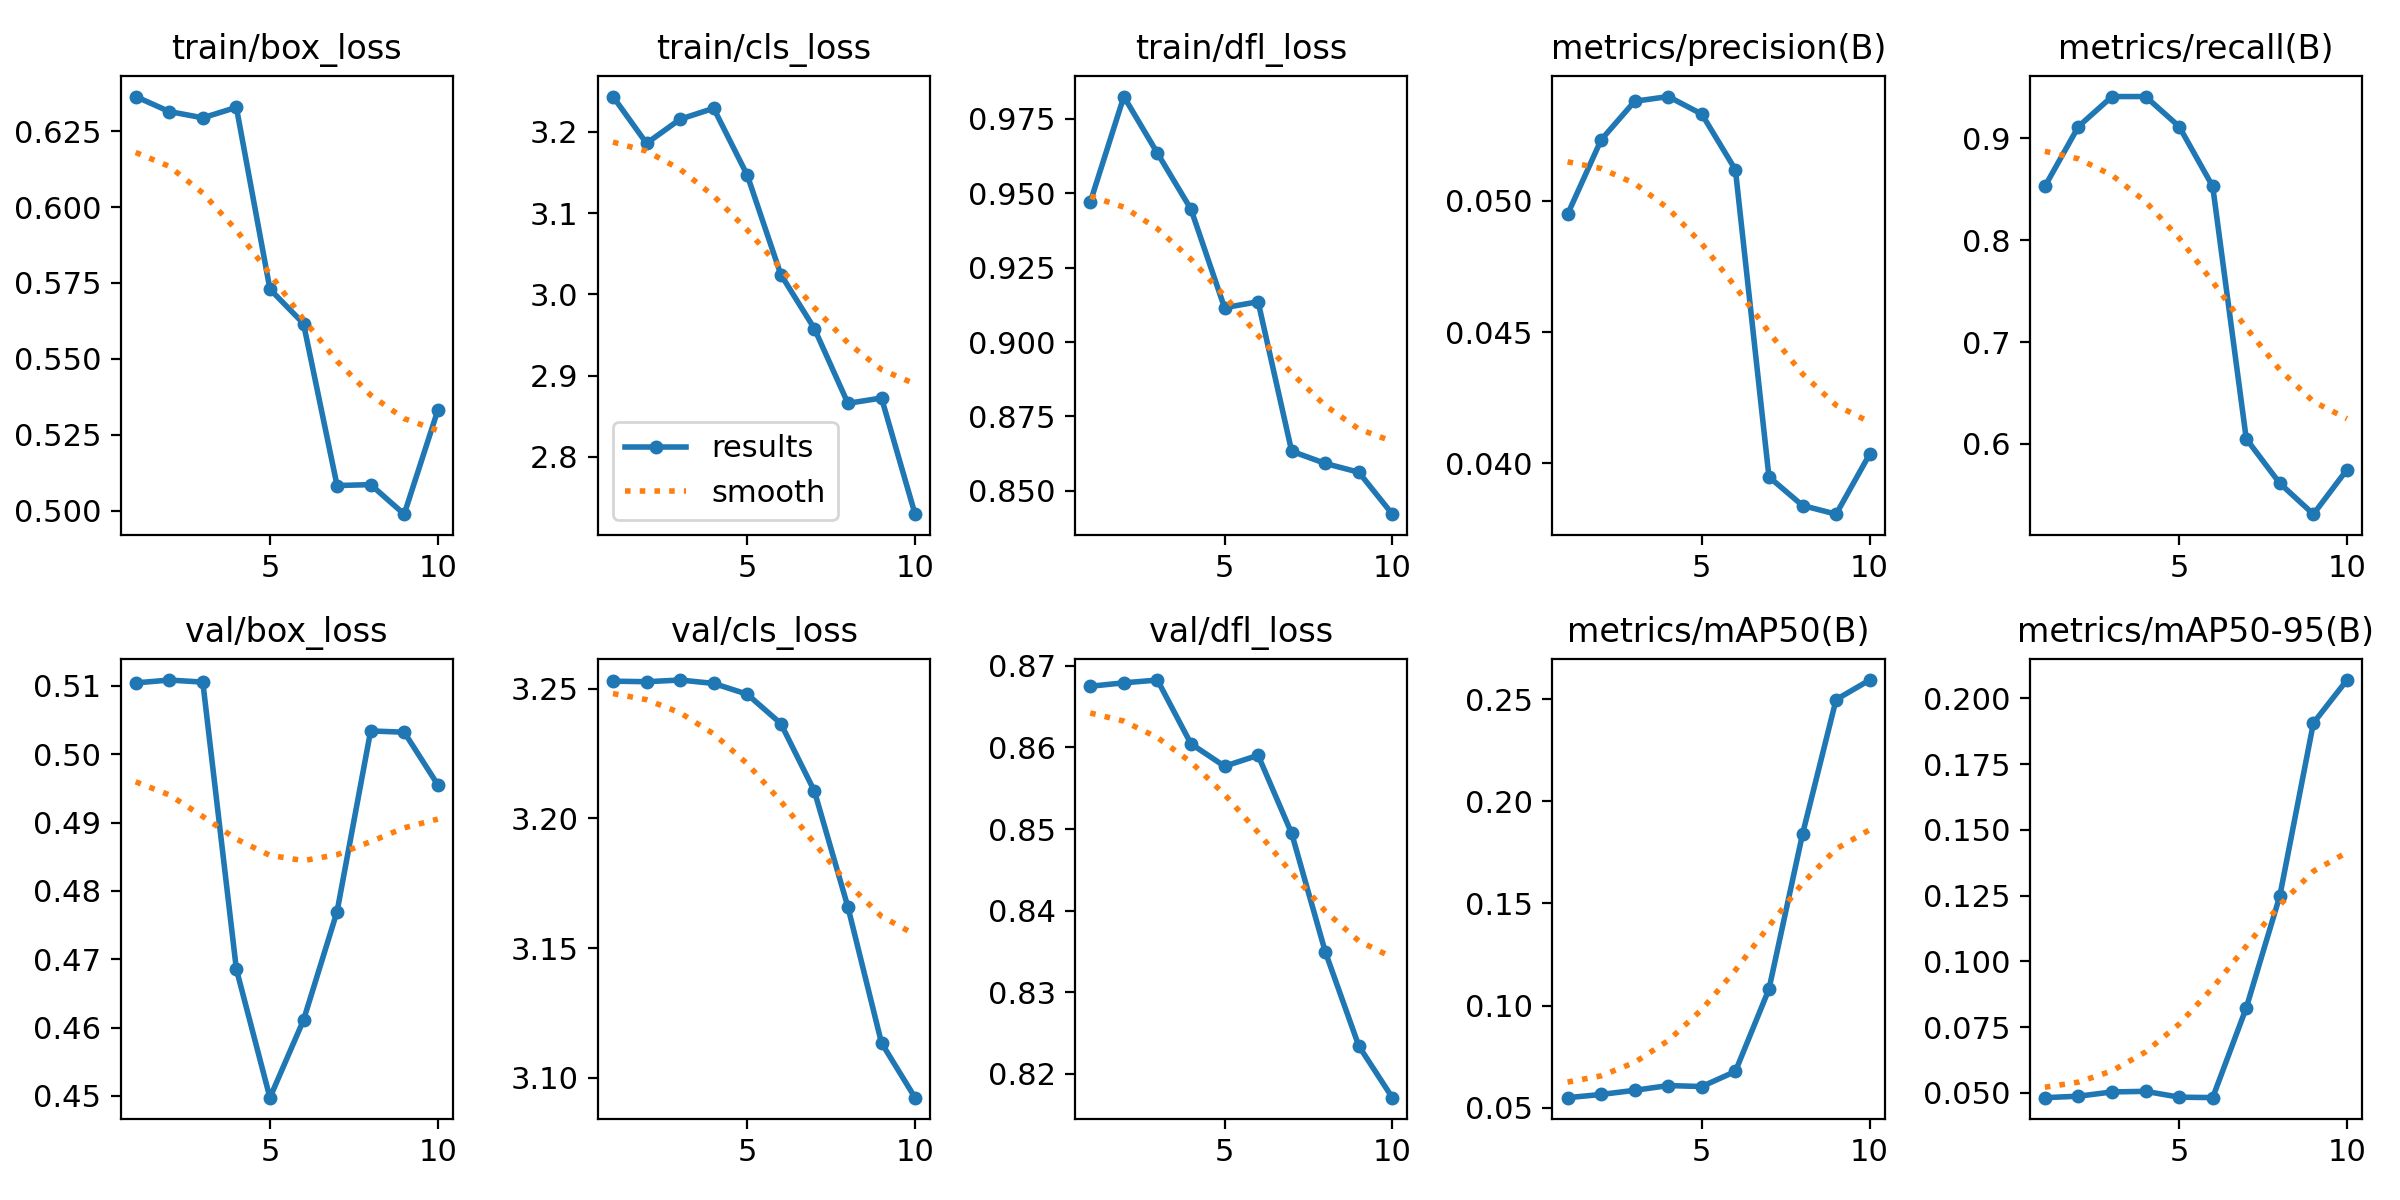

Source data for this figure (header and first rows):
epoch, time, train/box_loss, train/cls_loss, train/dfl_loss, metrics/precision(B), metrics/recall(B), metrics/mAP50(B), metrics/mAP50-95(B), val/box_loss, val/cls_loss, val/dfl_loss, lr/pg0, lr/pg1, lr/pg2
1, 10.63, 0.6363, 3.243, 0.947, 0.04949, 0.8529, 0.0549, 0.0482, 0.5104, 3.253, 0.8675, 0, 0, 0
2, 10.91, 0.6314, 3.186, 0.9825, 0.05233, 0.9118, 0.05647, 0.04876, 0.5109, 3.253, 0.8679, 1.50197e-05, 1.50197e-05, 1.50197e-05
3, 11.22, 0.6293, 3.216, 0.9635, 0.0538, 0.9412, 0.05851, 0.05038, 0.5105, 3.253, 0.8683, 2.67387e-05, 2.67387e-05, 2.67387e-05
4, 11.6, 0.6328, 3.229, 0.9446, 0.05398, 0.9412, 0.06083, 0.05061, 0.4685, 3.252, 0.8605, 3.5157e-05, 3.5157e-05, 3.5157e-05
5, 12, 0.573, 3.147, 0.9115, 0.05331, 0.9118, 0.06036, 0.04839, 0.4497, 3.248, 0.8577, 4.02747e-05, 4.02747e-05, 4.02747e-05
6, 12.39, 0.5616, 3.024, 0.9135, 0.05119, 0.8529, 0.06776, 0.04823, 0.4611, 3.237, 0.859, 4.20917e-05, 4.20917e-05, 4.20917e-05
7, 12.77, 0.5084, 2.958, 0.8633, 0.03948, 0.605, 0.1081, 0.08235, 0.477, 3.211, 0.8495, 4.06081e-05, 4.06081e-05, 4.06081e-05
8, 13.2, 0.5087, 2.866, 0.8592, 0.03839, 0.5613, 0.184, 0.1249, 0.5034, 3.166, 0.835, 3.58238e-05, 3.58238e-05, 3.58238e-05
9, 13.61, 0.4989, 2.873, 0.8562, 0.03806, 0.5311, 0.2499, 0.1906, 0.5032, 3.113, 0.8234, 2.77389e-05, 2.77389e-05, 2.77389e-05
10, 14.03, 0.5331, 2.73, 0.8421, 0.04035, 0.5748, 0.2594, 0.2069, 0.4955, 3.092, 0.8171, 1.63533e-05, 1.63533e-05, 1.63533e-05
